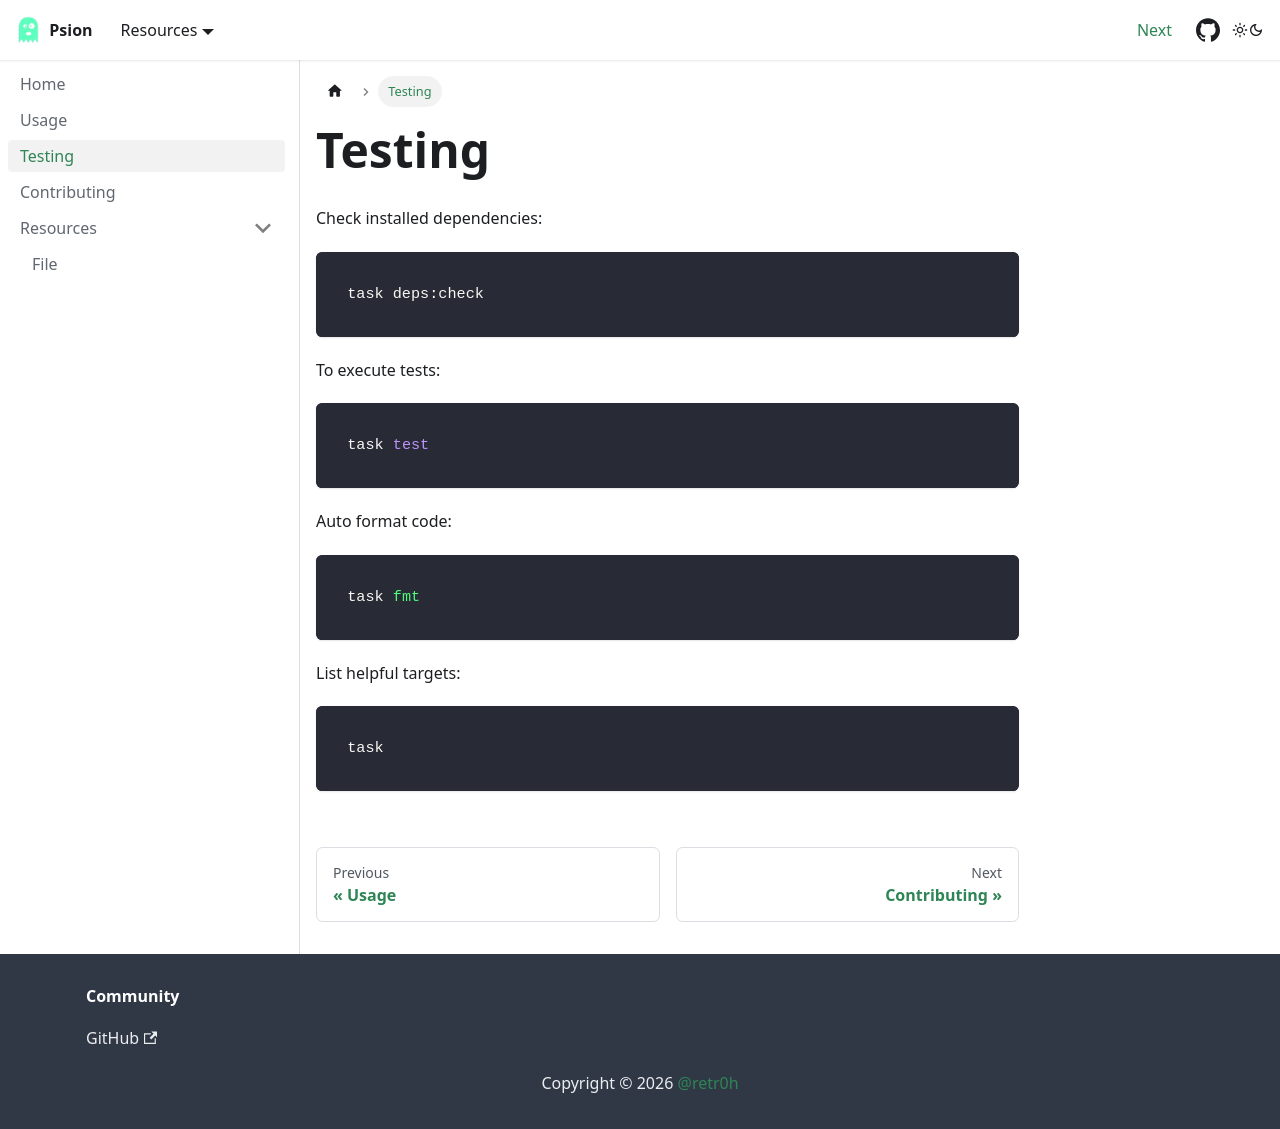

repository: retr0h/psion · page: testing.html · generator: docusaurus

---
sidebar_position: 5
---

# Testing

Check installed dependencies:

```bash
task deps:check
```

To execute tests:

```bash
task test
```

Auto format code:

```bash
task fmt
```

List helpful targets:

```bash
task
```
